Run: headless pygame with SDL's dummy video driver; simulated clock (each Clock.tick advances the game by its frame time, no real sleeping); random seed 0; keys injected as events and as key.get_pressed() state; mouse plan: one left click at the window centre at the start of phase 2, then a move to the lower-right quarter at the start of phase 3; restart key R tapped at the start of phases 3 and 4.
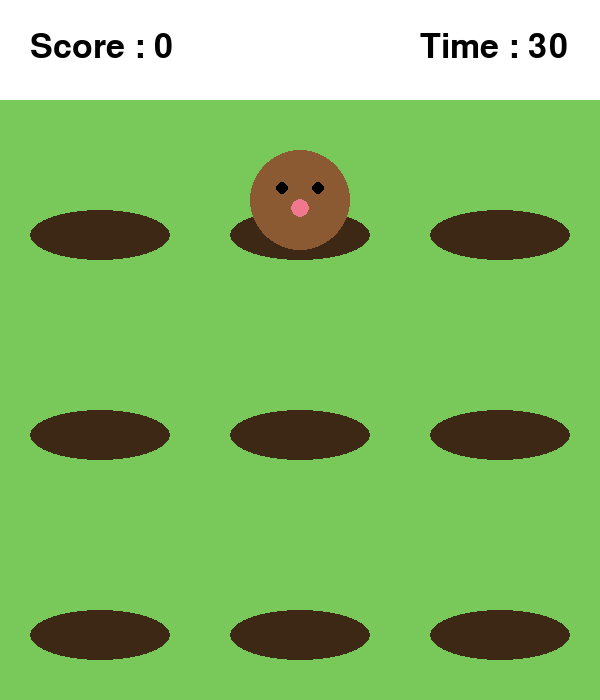
Frame 1 of 4 · flips 1–60 · no input
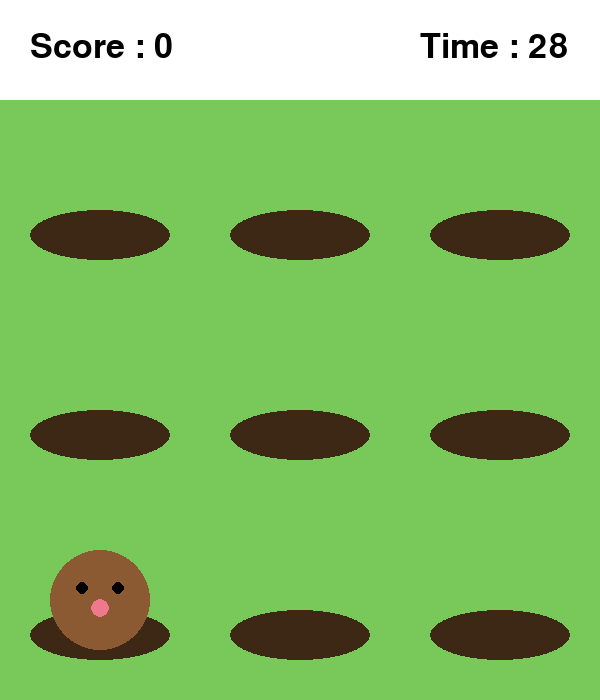
Frame 2 of 4 · flips 61–180 · clicked the window centre · tapped SPACE, RETURN · held RIGHT (→), D
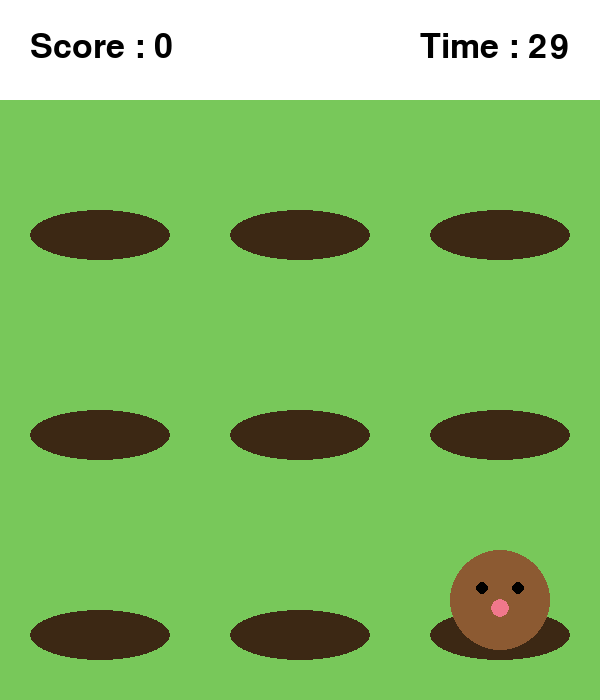
Frame 3 of 4 · flips 181–300 · moved the mouse to the lower-right quarter · tapped R · held DOWN (↓), S
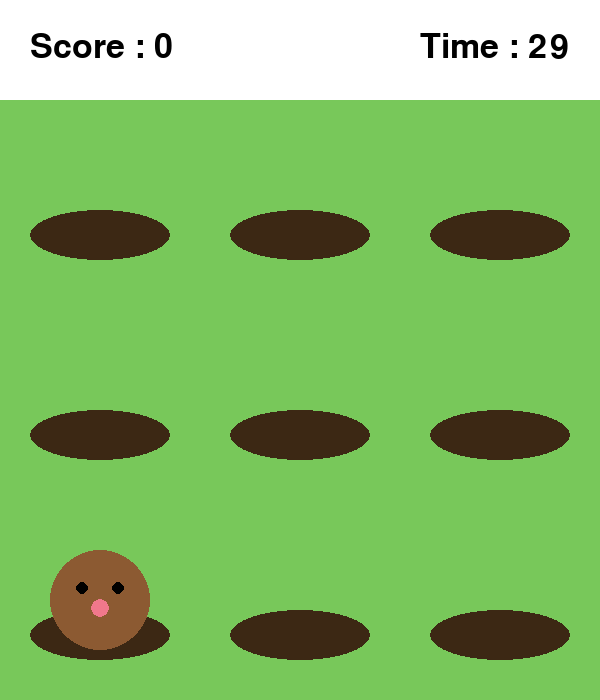
Frame 4 of 4 · flips 301–420 · tapped R · held LEFT (←), A, UP (↑), W

The pygame program that drew these frames:

import pygame as py
import sys
import random as rd
py.init()

Width,Height = 600, 700
Top = 100
Cell = 200
Mole_interval = 600
Game_time = 30

Grass_color = (120, 200, 90)
Hole_color = (60, 40, 20)
Board_color = (255,255,255)
Mole_color = (140,90,50)
Eye_color = (0,0,0)
Nose_color = (240,120,140)
Text_color = (0,0,0)

screen = py.display.set_mode((Width, Height))
py.display.set_caption('두더지 잡기')

clock = py.time.Clock()
font = py.font.SysFont(None,50)

mole_row = rd.randint(0,2)
mole_col = rd.randint(0,2)
last_move_time = py.time.get_ticks()
score = 0
start_time = py.time.get_ticks()
game_over = False


def cell_center(row, col):
    center_x = col * Cell + Cell // 2
    center_y = Top + row * Cell + Cell // 2
    return center_x, center_y

def draw_board():
    screen.fill(Grass_color)
    py.draw.rect(screen, Board_color, (0,0,Width,Top))
    for row in range(3):
        for col in range(3):
            center_x,center_y = cell_center(row,col)
            py.draw.ellipse(screen,Hole_color, (center_x - 70, center_y + 10,140,50))
def draw_mole() :
    center_x, center_y = cell_center(mole_row,mole_col)
    py.draw.circle(screen, Mole_color, (center_x, center_y), 50)
    py.draw.circle(screen, Eye_color, (center_x - 18, center_y - 12), 6)
    py.draw.circle(screen, Eye_color, (center_x + 18, center_y - 12), 6)
    py.draw.circle(screen, Nose_color, (center_x, center_y + 8), 9)

def move_mole():
    global mole_row, mole_col, last_move_time
    new_row = mole_row
    new_col = mole_col
    while new_row == mole_row and new_col == mole_col:
        new_row = rd.randint(0,2)
        new_col = rd.randint(0,2)
    mole_row = new_row
    mole_col = new_col
    last_move_time = py.time.get_ticks()


def draw_statue(remaining):
    score_surface = font.render(f"Score : {score}", True, Text_color)
    screen.blit(score_surface, (30,30))
    time_surface = font.render(f"Time : {remaining}", True, Text_color)
    screen.blit(time_surface, (Width - 180,30))

def draw_game_over():
    lines = [f"Game over! Score : {score}", "Press 'R' to Restart"]
    for i in range(len(lines)):
        text_surface = font.render(lines[i], True, Text_color)
        text_rect = text_surface.get_rect(center=(Width // 2, Height // 2 + i * 60))
        py.draw.rect(screen, Board_color, text_rect.inflate(20,10))
        screen.blit(text_surface, text_rect)

def restart():
    global score, start_time, game_over
    score = 0
    start_time = py.time.get_ticks()
    game_over = False
    move_mole()


running = True
while running:
    for event in py.event.get():
        if event.type == py.QUIT:
            running = False
        if event.type == py.MOUSEBUTTONDOWN:
            mouseX = event.pos[0]
            mouseY = event.pos[1]

            if mouseY >= Top:
                clicked_row = (mouseY - Top) // Cell
                clicked_col = mouseX // Cell

                if clicked_row == mole_row and clicked_col == mole_col:
                    score += 1
                    move_mole()
                    now = py.time.get_ticks()

                    if now - last_move_time >= Mole_interval:
                        move_mole()

        if event.type == py.KEYDOWN:
            if event.key == py.K_r:
                restart()
    
    now = py.time.get_ticks()

    remaining = Game_time - (now - start_time) // 1000
    if remaining <= 0:
        remaining = 0
        game_over = True

    if not game_over and now - last_move_time >= Mole_interval:
        move_mole()

    if now - last_move_time >= Mole_interval:
        move_mole()

    draw_board()
    if game_over:
        draw_game_over()
    else:
        draw_mole()
    draw_mole()
    draw_statue(remaining)

    py.display.flip()
    clock.tick(60)

py.quit()
sys.exit()
